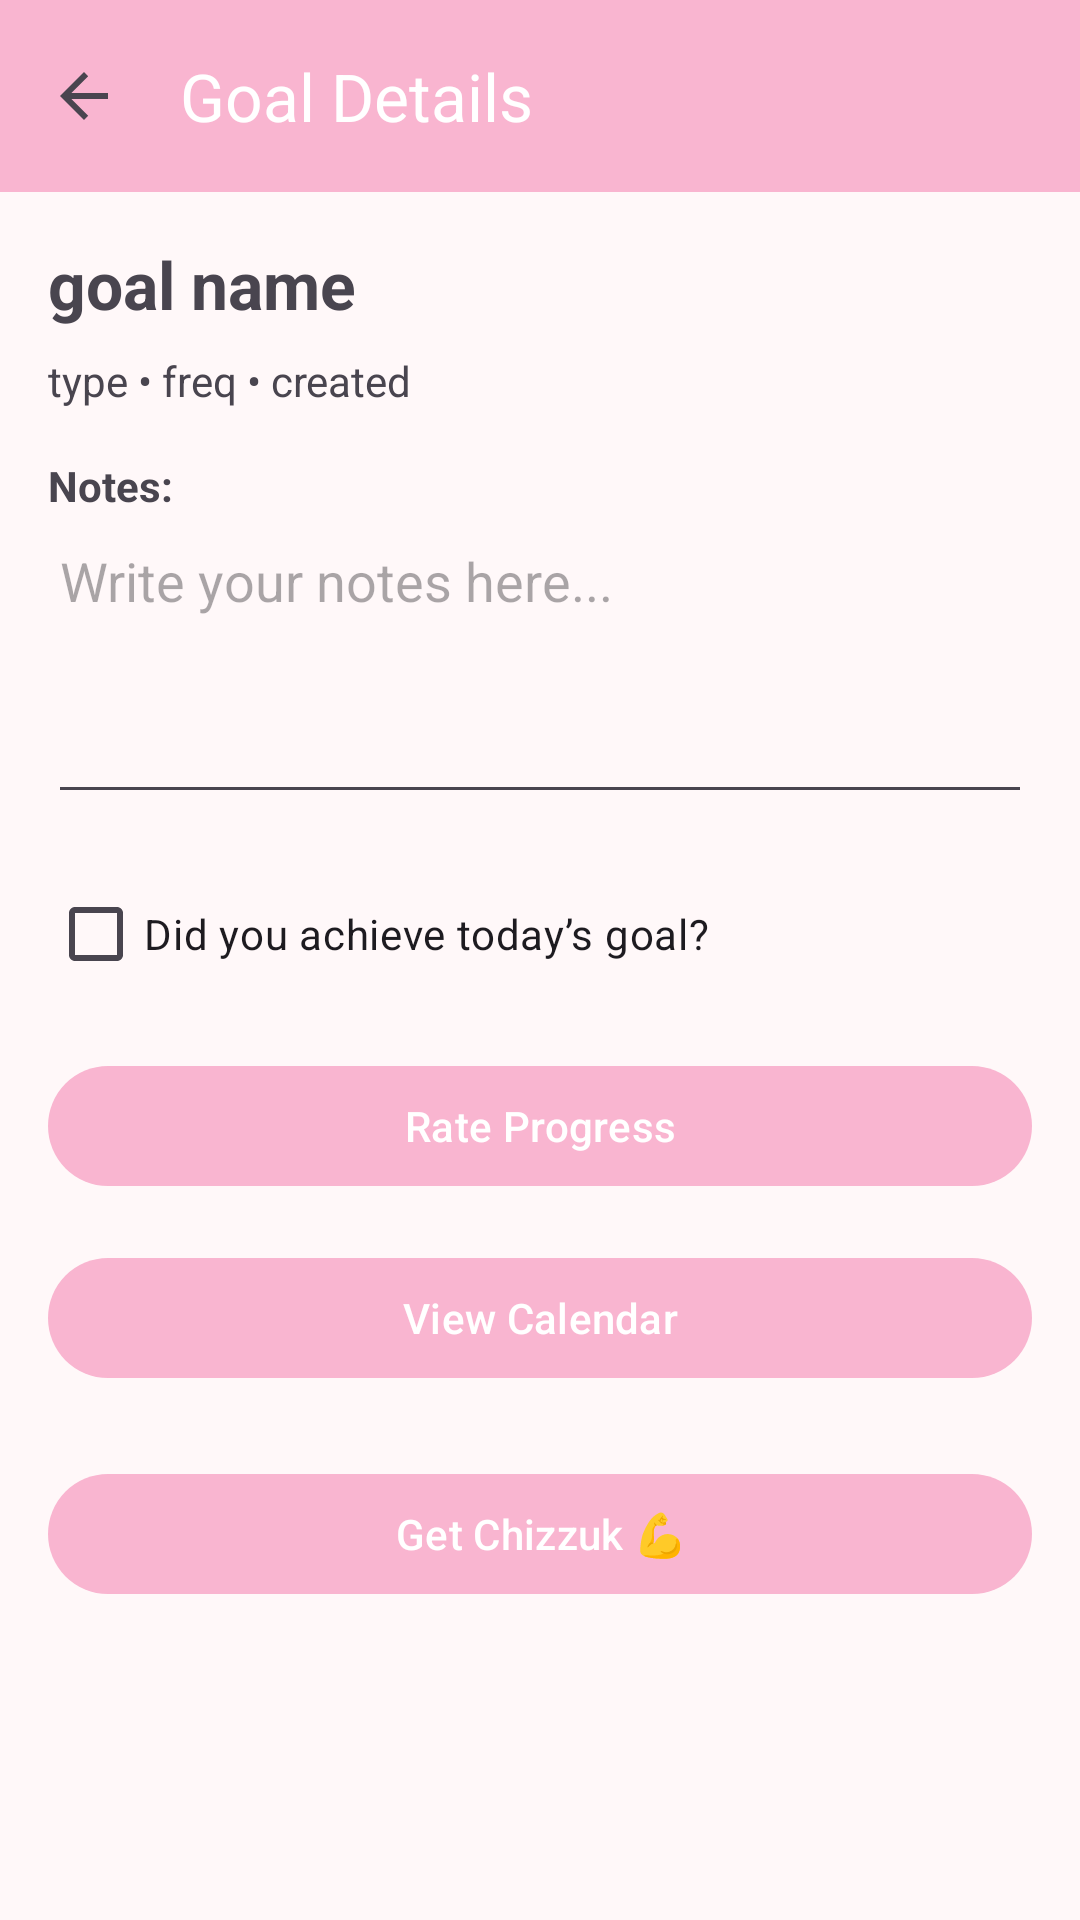

The Android layout XML behind this screen, and the referenced resources:
<!-- AndroidManifest.xml: application theme Theme.WorkOnIt -->
<!-- res/layout/activity_goal_detail.xml -->
<?xml version="1.0" encoding="utf-8"?>
<androidx.coordinatorlayout.widget.CoordinatorLayout xmlns:android="http://schemas.android.com/apk/res/android"
    xmlns:app="http://schemas.android.com/apk/res-auto"
    android:layout_width="match_parent"
    android:layout_height="match_parent">

    <com.google.android.material.appbar.MaterialToolbar
        android:id="@+id/toolbar_detail"
        android:layout_width="match_parent"
        android:layout_height="?attr/actionBarSize"
        android:background="?attr/colorPrimary"
        app:title="Goal Details"
        app:titleTextColor="@android:color/white"
        app:navigationIcon="?attr/homeAsUpIndicator" />

    <ScrollView
        android:layout_width="match_parent"
        android:layout_height="match_parent"
        android:layout_marginTop="?attr/actionBarSize"
        android:padding="16dp">

        <LinearLayout
            android:orientation="vertical"
            android:layout_width="match_parent"
            android:layout_height="wrap_content">

            <TextView
                android:id="@+id/tv_goal_name"
                android:layout_width="match_parent"
                android:layout_height="wrap_content"
                android:text="goal name"
                android:textSize="22sp"
                android:textStyle="bold" />

            <TextView
                android:id="@+id/tv_goal_meta"
                android:layout_width="match_parent"
                android:layout_height="wrap_content"
                android:text="type • freq • created"
                android:layout_marginTop="8dp" />

            <TextView
                android:id="@+id/tv_notes_label"
                android:layout_width="match_parent"
                android:layout_height="wrap_content"
                android:text="Notes:"
                android:textStyle="bold"
                android:layout_marginTop="16dp" />

            <EditText
                android:id="@+id/et_notes"
                android:layout_width="match_parent"
                android:layout_height="100dp"
                android:gravity="top"
                android:hint="Write your notes here..." />

            
            <CheckBox
                android:id="@+id/cb_done_today"
                android:layout_width="match_parent"
                android:layout_height="wrap_content"
                android:layout_marginTop="16dp"
                android:text="Did you achieve today’s goal?" />

            
            <com.google.android.material.button.MaterialButton
                android:id="@+id/btn_rate_progress"
                android:layout_width="match_parent"
                android:layout_height="wrap_content"
                android:layout_marginTop="16dp"
                android:text="Rate Progress" />

            <com.google.android.material.button.MaterialButton
                android:id="@+id/btn_view_calendar"
                android:layout_width="match_parent"
                android:layout_height="wrap_content"
                android:layout_marginTop="16dp"
                android:text="View Calendar" />

            <com.google.android.material.button.MaterialButton
                android:id="@+id/btn_chizzuk"
                android:layout_width="match_parent"
                android:layout_height="wrap_content"
                android:layout_marginTop="24dp"
                android:text="Get Chizzuk 💪" />


        </LinearLayout>
    </ScrollView>
</androidx.coordinatorlayout.widget.CoordinatorLayout>
<!-- resources referenced by this layout -->
<resources>
  <style name="Theme.WorkOnIt" parent="Theme.Material3.Light.NoActionBar">
          
          <item name="colorPrimary">#F9B5D0</item> 
          <item name="colorOnPrimary">#FFFFFF</item>
  
          
          <item name="colorSecondary">#B5EAD7</item> 
          <item name="colorOnSecondary">#000000</item>
  
          
          <item name="android:colorBackground">#FFF8F9</item> 
          <item name="colorOnBackground">#333333</item>
  
          
          <item name="colorSurface">#FFFFFF</item>
          <item name="colorOnSurface">#333333</item>
  
          
          <item name="android:statusBarColor">?attr/colorPrimary</item>
          <item name="android:windowLightStatusBar">false</item>
  
          
          <item name="textAppearanceHeadlineMedium">@style/WorkOnItHeadline</item>
          <item name="textAppearanceBodyMedium">@style/WorkOnItBody</item>
      </style>
  <style name="WorkOnItHeadline" parent="TextAppearance.Material3.HeadlineMedium">
          <item name="android:textColor">#FF6F91</item> 
          <item name="android:fontFamily">sans-serif-medium</item>
      </style>
  <style name="WorkOnItBody" parent="TextAppearance.Material3.BodyMedium">
          <item name="android:textColor">#555555</item>
          <item name="android:fontFamily">sans-serif</item>
      </style>
</resources>
